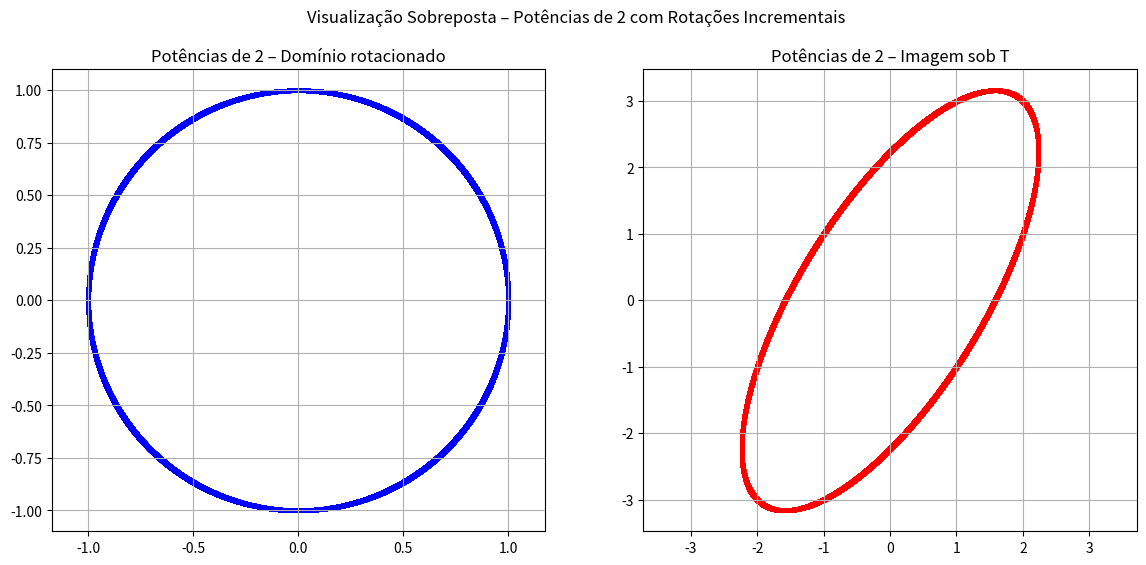
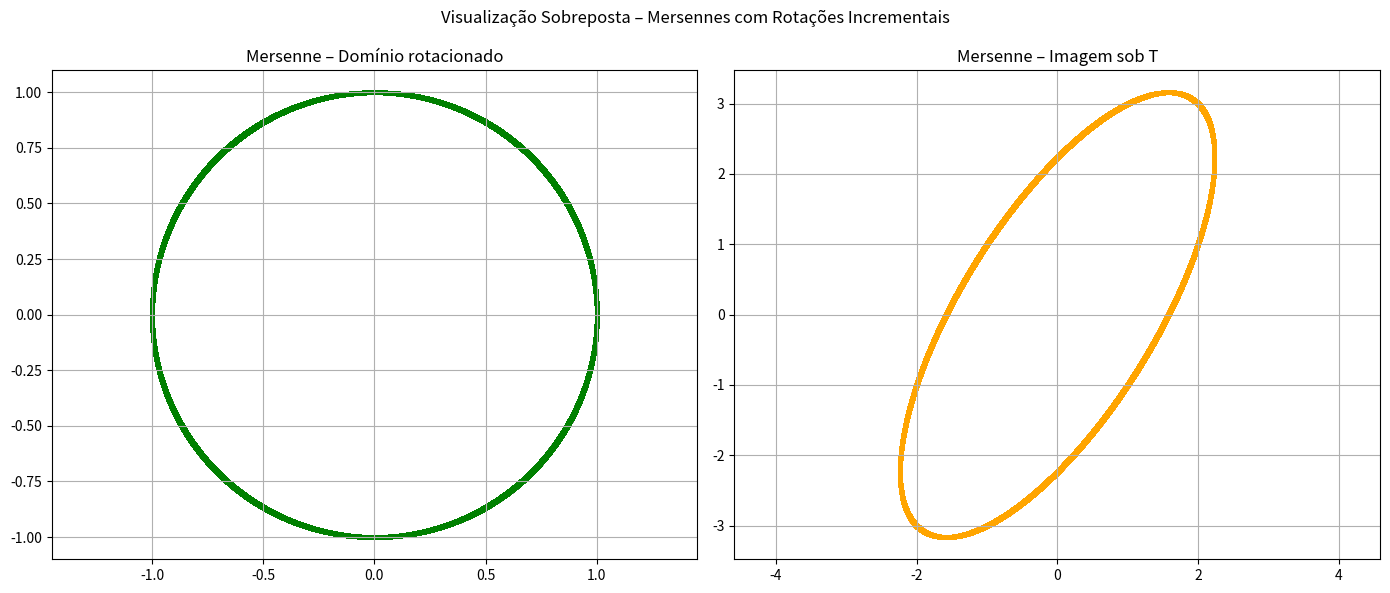

The matplotlib source for these figures, in order:
import numpy as np
import matplotlib.pyplot as plt

# Operador linear contínuo e sobrejetivo
T = np.array([[2, 1],
              [1, 3]])

# Raio do círculo
radius = 1
k_max = 11

# Função para matriz de rotação de θ graus
def rotation_matrix(degrees):
    theta = np.radians(degrees)
    return np.array([
        [np.cos(theta), -np.sin(theta)],
        [np.sin(theta),  np.cos(theta)]
    ])

# Inicializa listas para armazenar todos os pontos rotacionados e transformados
pow2_points_rot = []
pow2_images = []
mersenne_points_rot = []
mersenne_images = []

print("k | 2^k | 2^(k+1)-1 | Rotação (°)")
print("-" * 35)

for k in range(k_max + 10):
    n_pow2 = 2**k
    n_mersenne = 2**(k + 1) - 1
    angle = k + 1  # graus de rotação

    print(f"{k:2d} | {n_pow2:4d} | {n_mersenne:10d} | {angle:3d}°")

    # Pontos da potência de 2
    theta_p = np.linspace(0, 2*np.pi, n_pow2, endpoint=False)
    x_p = radius * np.cos(theta_p)
    y_p = radius * np.sin(theta_p)
    pts_p = np.vstack((x_p, y_p))
    rot_p = rotation_matrix(angle) @ pts_p
    img_p = T @ rot_p
    pow2_points_rot.append(rot_p)
    pow2_images.append(img_p)

    # Pontos Mersenne
    theta_m = np.linspace(0, 2*np.pi, n_mersenne, endpoint=False)
    x_m = radius * np.cos(theta_m)
    y_m = radius * np.sin(theta_m)
    pts_m = np.vstack((x_m, y_m))
    rot_m = rotation_matrix(angle) @ pts_m
    img_m = T @ rot_m
    mersenne_points_rot.append(rot_m)
    mersenne_images.append(img_m)

# 🔷 Gráfico para Potências de 2
fig1, axs1 = plt.subplots(1, 2, figsize=(14, 6))
axs1[0].set_title("Potências de 2 – Domínio rotacionado")
axs1[1].set_title("Potências de 2 – Imagem sob T")

for pts, img in zip(pow2_points_rot, pow2_images):
    axs1[0].scatter(pts[0], pts[1], color='blue', alpha=0.2, s=5)
    axs1[1].scatter(img[0], img[1], color='red', alpha=0.2, s=5)

axs1[0].axis('equal')
axs1[1].axis('equal')
axs1[0].grid(True)
axs1[1].grid(True)

# 🔶 Gráfico para Mersenne
fig2, axs2 = plt.subplots(1, 2, figsize=(14, 6))
axs2[0].set_title("Mersenne – Domínio rotacionado")
axs2[1].set_title("Mersenne – Imagem sob T")

for pts, img in zip(mersenne_points_rot, mersenne_images):
    axs2[0].scatter(pts[0], pts[1], color='green', alpha=0.2, s=5)
    axs2[1].scatter(img[0], img[1], color='orange', alpha=0.2, s=5)

axs2[0].axis('equal')
axs2[1].axis('equal')
axs2[0].grid(True)
axs2[1].grid(True)

# Títulos gerais
fig1.suptitle("Visualização Sobreposta – Potências de 2 com Rotações Incrementais", fontsize=12)
fig2.suptitle("Visualização Sobreposta – Mersennes com Rotações Incrementais", fontsize=12)

plt.tight_layout()
plt.subplots_adjust(top=0.88)
plt.show()
